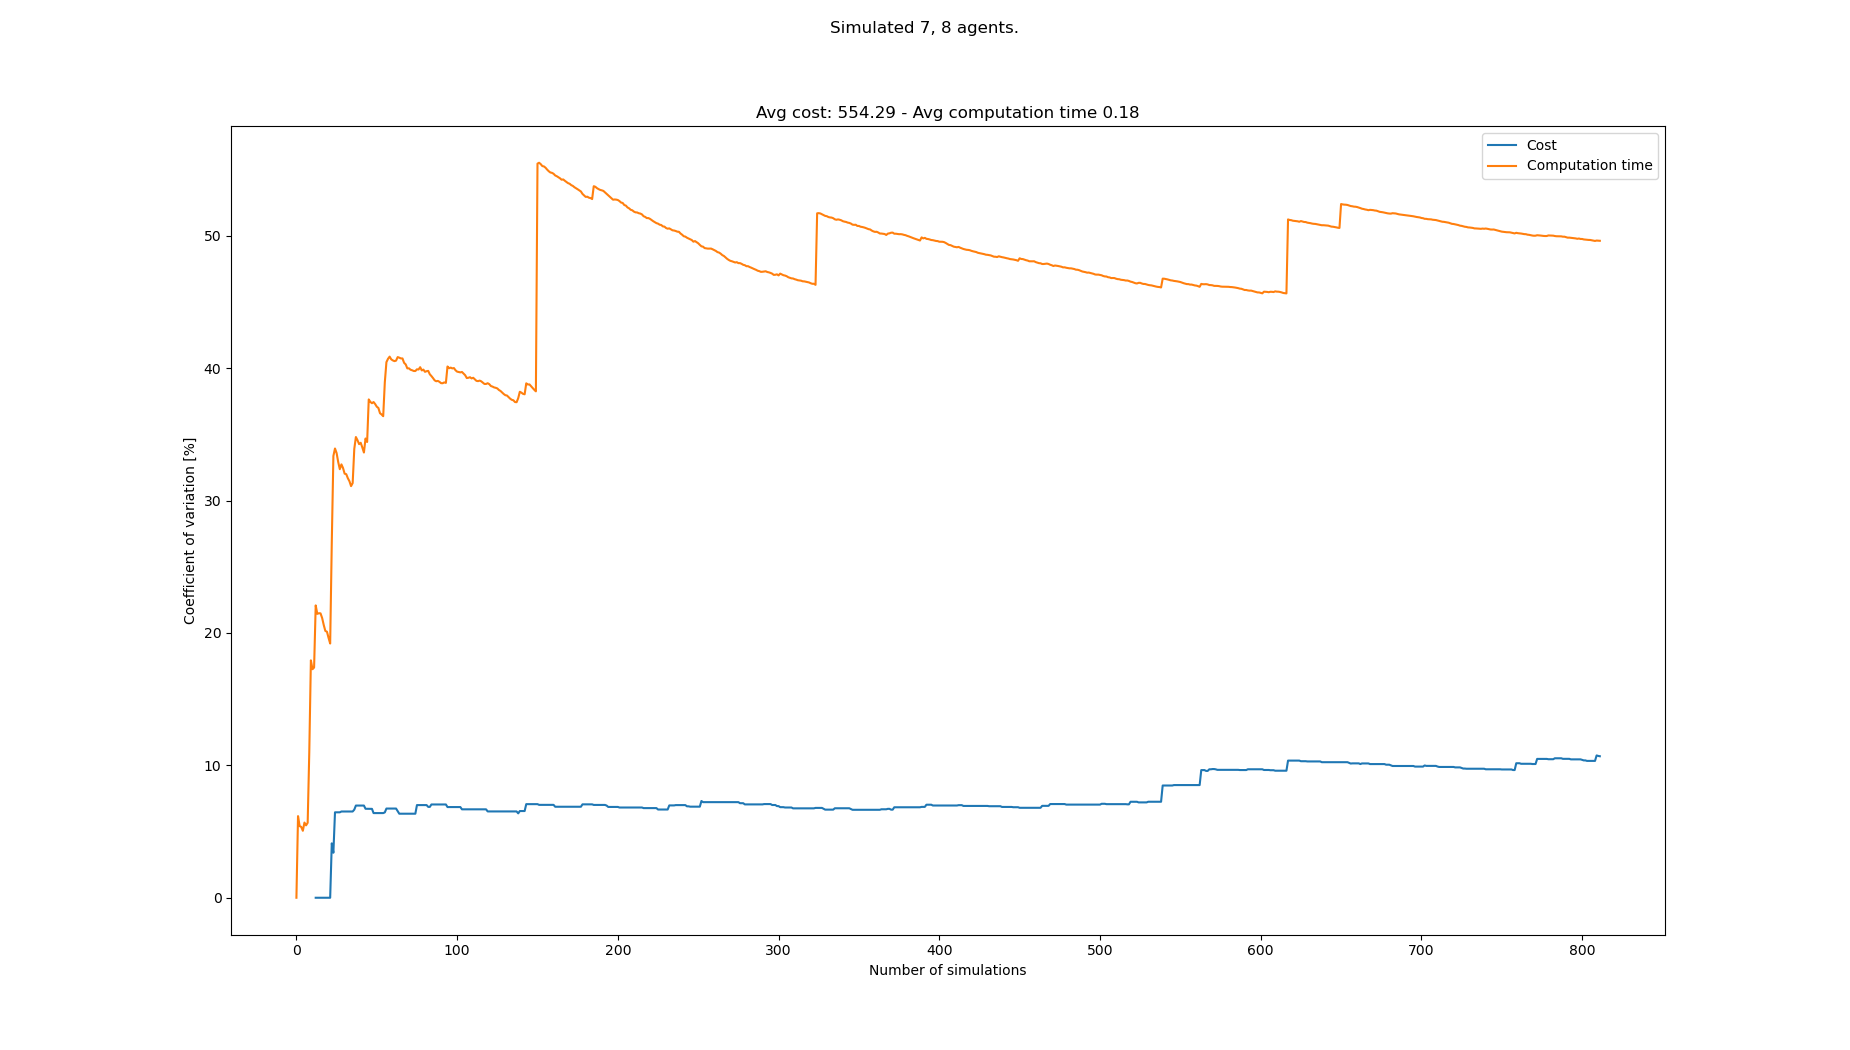

The table this chart was drawn from, first rows:
starts, goals, Cost, Cost_var, Cost_mean, Cost_std, Computation time, Computation time_var, Computation time_mean, Computation time_std
[(1, 0), (7, 0), (2, 0), (0, 0), (4, 0),…, [(4, 21), (5, 21), (6, 21), (2, 21), (7,…, , , , , 0.1419, 0.0, 0.1419, 0.0
[(8, 0), (3, 0), (0, 0), (5, 0), (7, 0),…, [(1, 21), (2, 21), (5, 21), (3, 21), (8,…, , , , , 0.1254, 6.166, 0.1337, 0.008242
[(3, 0), (0, 0), (7, 0), (6, 0), (4, 0),…, [(1, 21), (4, 21), (5, 21), (2, 21), (3,…, , , , , 0.1286, 5.413, 0.132, 0.007144
[(7, 0), (3, 0), (5, 0), (6, 0), (4, 0),…, [(2, 21), (6, 21), (8, 21), (5, 21), (1,…, , , , , 0.1404, 5.35, 0.1341, 0.007173
[(6, 0), (0, 0), (2, 0), (5, 0), (4, 0),…, [(3, 21), (1, 21), (5, 21), (7, 21), (2,…, , , , , 0.14, 5.059, 0.1353, 0.006843
[(2, 0), (4, 0), (8, 0), (6, 0), (5, 0),…, [(3, 21), (5, 21), (8, 21), (6, 21), (1,…, , , , , 0.1478, 5.679, 0.1374, 0.0078
[(4, 0), (3, 0), (2, 0), (8, 0), (1, 0),…, [(5, 21), (1, 21), (3, 21), (7, 21), (8,…, , , , , 0.1319, 5.47, 0.1366, 0.00747
[(0, 0), (8, 0), (7, 0), (2, 0), (4, 0),…, [(6, 21), (7, 21), (2, 21), (8, 21), (5,…, , , , , 0.1471, 5.663, 0.1379, 0.007808
[(2, 0), (8, 0), (3, 0), (0, 0), (4, 0),…, [(6, 21), (2, 21), (4, 21), (8, 21), (3,…, , , , , 0.182, 10.99, 0.1428, 0.0157
[(5, 0), (7, 0), (4, 0), (0, 0), (3, 0),…, [(7, 21), (1, 21), (4, 21), (6, 21), (3,…, , , , , 0.2177, 17.93, 0.1503, 0.02695
[(0, 0), (7, 0), (4, 0), (2, 0), (1, 0),…, [(8, 21), (6, 21), (2, 21), (3, 21), (7,…, , , , , 0.1418, 17.26, 0.1495, 0.02581
[(4, 0), (0, 0), (5, 0), (7, 0), (6, 0),…, [(0, 21), (2, 21), (7, 21), (8, 21), (1,…, , , , , 0.1842, 17.39, 0.1524, 0.0265
[(6, 0), (7, 0), (5, 0), (1, 0), (2, 0),…, [(0, 21), (5, 21), (4, 21), (7, 21), (3,…, 525, 0.0, 525.0, 0.0, 0.2436, 22.08, 0.1594, 0.0352
[(1, 0), (3, 0), (8, 0), (4, 0), (6, 0),…, [(0, 21), (5, 21), (4, 21), (1, 21), (7,…, , 0.0, 525.0, 0.0, 0.1856, 21.45, 0.1613, 0.03459
[(8, 0), (1, 0), (4, 0), (0, 0), (5, 0),…, [(1, 21), (6, 21), (3, 21), (7, 21), (8,…, , 0.0, 525.0, 0.0, 0.1314, 21.49, 0.1593, 0.03424
[(8, 0), (3, 0), (7, 0), (6, 0), (4, 0),…, [(1, 21), (5, 21), (6, 21), (3, 21), (2,…, , 0.0, 525.0, 0.0, 0.1312, 21.48, 0.1575, 0.03384
[(0, 0), (8, 0), (5, 0), (2, 0), (3, 0),…, [(2, 21), (1, 21), (0, 21), (6, 21), (7,…, , 0.0, 525.0, 0.0, 0.1403, 21.14, 0.1565, 0.03308
[(3, 0), (8, 0), (7, 0), (6, 0), (5, 0),…, [(0, 21), (7, 21), (3, 21), (6, 21), (8,…, , 0.0, 525.0, 0.0, 0.1503, 20.61, 0.1562, 0.03218
[(0, 0), (4, 0), (6, 0), (1, 0), (5, 0),…, [(2, 21), (8, 21), (7, 21), (5, 21), (4,…, , 0.0, 525.0, 0.0, 0.1475, 20.15, 0.1557, 0.03138
[(5, 0), (2, 0), (6, 0), (3, 0), (4, 0),…, [(2, 21), (6, 21), (8, 21), (4, 21), (5,…, , 0.0, 525.0, 0.0, 0.1312, 20.1, 0.1545, 0.03105
[(8, 0), (7, 0), (5, 0), (4, 0), (2, 0),…, [(8, 21), (6, 21), (3, 21), (4, 21), (2,…, , 0.0, 525.0, 0.0, 0.1523, 19.63, 0.1544, 0.0303
[(5, 0), (8, 0), (6, 0), (2, 0), (0, 0),…, [(2, 21), (3, 21), (8, 21), (6, 21), (7,…, , 0.0, 525.0, 0.0, 0.1505, 19.21, 0.1542, 0.02962
[(7, 0), (3, 0), (8, 0), (5, 0), (4, 0),…, [(1, 21), (7, 21), (6, 21), (2, 21), (8,…, 570, 4.11, 547.5, 22.5, 0.3115, 26.84, 0.161, 0.04322
[(0, 0), (8, 0), (3, 0), (6, 0), (2, 0),…, [(5, 21), (8, 21), (2, 21), (3, 21), (7,…, 555, 3.402, 550.0, 18.71, 0.3472, 33.37, 0.1688, 0.05633
[(7, 0), (5, 0), (6, 0), (3, 0), (2, 0),…, [(8, 21), (1, 21), (0, 21), (2, 21), (3,…, 480, 6.454, 532.5, 34.37, 0.2703, 33.94, 0.1729, 0.05866
[(6, 0), (3, 0), (1, 0), (8, 0), (5, 0),…, [(4, 21), (3, 21), (0, 21), (7, 21), (2,…, , 6.454, 532.5, 34.37, 0.147, 33.6, 0.1719, 0.05774
[(2, 0), (0, 0), (6, 0), (8, 0), (4, 0),…, [(3, 21), (6, 21), (2, 21), (5, 21), (8,…, , 6.454, 532.5, 34.37, 0.1818, 32.91, 0.1722, 0.05669
[(8, 0), (7, 0), (0, 0), (6, 0), (5, 0),…, [(8, 21), (1, 21), (4, 21), (0, 21), (2,…, , 6.454, 532.5, 34.37, 0.2165, 32.37, 0.1738, 0.05627
[(7, 0), (4, 0), (6, 0), (3, 0), (2, 0),…, [(5, 21), (3, 21), (1, 21), (4, 21), (7,…, 495, 6.515, 525.0, 34.21, 0.2695, 32.74, 0.1771, 0.05798
[(2, 0), (8, 0), (3, 0), (1, 0), (5, 0),…, [(2, 21), (0, 21), (4, 21), (7, 21), (5,…, , 6.515, 525.0, 34.21, 0.1505, 32.46, 0.1762, 0.05721
[(8, 0), (3, 0), (2, 0), (5, 0), (7, 0),…, [(2, 21), (7, 21), (8, 21), (1, 21), (5,…, , 6.515, 525.0, 34.21, 0.1636, 32.03, 0.1758, 0.05632
[(6, 0), (2, 0), (8, 0), (1, 0), (0, 0),…, [(1, 21), (7, 21), (8, 21), (5, 21), (0,…, , 6.515, 525.0, 34.21, 0.136, 32, 0.1746, 0.05587
[(2, 0), (0, 0), (4, 0), (6, 0), (5, 0),…, [(7, 21), (0, 21), (2, 21), (6, 21), (5,…, , 6.515, 525.0, 34.21, 0.1539, 31.69, 0.1739, 0.05513
[(0, 0), (8, 0), (1, 0), (5, 0), (6, 0),…, [(2, 21), (5, 21), (6, 21), (3, 21), (8,…, , 6.515, 525.0, 34.21, 0.1479, 31.46, 0.1732, 0.05449
[(6, 0), (8, 0), (4, 0), (5, 0), (0, 0),…, [(4, 21), (7, 21), (0, 21), (5, 21), (8,…, , 6.515, 525.0, 34.21, 0.161, 31.1, 0.1728, 0.05374
[(8, 0), (1, 0), (3, 0), (2, 0), (5, 0),…, [(8, 21), (4, 21), (6, 21), (1, 21), (2,…, , 6.515, 525.0, 34.21, 0.1204, 31.33, 0.1714, 0.05369
[(5, 0), (6, 0), (0, 0), (1, 0), (3, 0),…, [(5, 21), (7, 21), (6, 21), (4, 21), (0,…, 570, 6.656, 532.5, 35.44, 0.3407, 33.9, 0.176, 0.05966
[(8, 0), (5, 0), (1, 0), (6, 0), (7, 0),…, [(0, 21), (8, 21), (7, 21), (3, 21), (1,…, 585, 6.964, 540.0, 37.61, 0.3058, 34.8, 0.1794, 0.06243
[(0, 0), (8, 0), (3, 0), (7, 0), (4, 0),…, [(1, 21), (8, 21), (6, 21), (2, 21), (4,…, , 6.964, 540.0, 37.61, 0.1528, 34.57, 0.1787, 0.06177
[(7, 0), (2, 0), (5, 0), (3, 0), (8, 0),…, [(4, 21), (7, 21), (6, 21), (5, 21), (2,…, , 6.964, 540.0, 37.61, 0.1591, 34.27, 0.1782, 0.06107
[(3, 0), (1, 0), (5, 0), (0, 0), (7, 0),…, [(2, 21), (6, 21), (3, 21), (8, 21), (5,…, , 6.964, 540.0, 37.61, 0.1275, 34.37, 0.177, 0.06082
[(1, 0), (5, 0), (0, 0), (4, 0), (2, 0),…, [(2, 21), (1, 21), (8, 21), (4, 21), (5,…, , 6.964, 540.0, 37.61, 0.1667, 34.02, 0.1767, 0.06011
[(2, 0), (4, 0), (5, 0), (0, 0), (7, 0),…, [(0, 21), (8, 21), (7, 21), (3, 21), (1,…, , 6.964, 540.0, 37.61, 0.1737, 33.63, 0.1767, 0.05941
[(7, 0), (0, 0), (1, 0), (6, 0), (3, 0),…, [(6, 21), (5, 21), (8, 21), (7, 21), (2,…, 570, 6.722, 543.8, 36.55, 0.3181, 34.69, 0.1799, 0.0624
[(2, 0), (5, 0), (4, 0), (8, 0), (6, 0),…, [(8, 21), (1, 21), (3, 21), (4, 21), (6,…, , 6.722, 543.8, 36.55, 0.1599, 34.43, 0.1794, 0.06177
[(0, 0), (8, 0), (1, 0), (7, 0), (5, 0),…, [(7, 21), (3, 21), (4, 21), (1, 21), (0,…, 585, 6.715, 548.3, 36.82, 0.4049, 37.64, 0.1843, 0.06939
[(6, 0), (4, 0), (7, 0), (1, 0), (3, 0),…, [(4, 21), (2, 21), (6, 21), (1, 21), (3,…, , 6.715, 548.3, 36.82, 0.153, 37.46, 0.1837, 0.06879
[(4, 0), (2, 0), (3, 0), (8, 0), (6, 0),…, [(8, 21), (6, 21), (7, 21), (0, 21), (3,…, , 6.715, 548.3, 36.82, 0.1444, 37.36, 0.1828, 0.0683
[(0, 0), (4, 0), (3, 0), (7, 0), (1, 0),…, [(6, 21), (4, 21), (7, 21), (3, 21), (0,…, 540, 6.396, 547.5, 35.02, 0.2902, 37.45, 0.185, 0.06929
[(1, 0), (0, 0), (4, 0), (2, 0), (5, 0),…, [(3, 21), (4, 21), (2, 21), (8, 21), (7,…, , 6.396, 547.5, 35.02, 0.1514, 37.29, 0.1844, 0.06875
[(3, 0), (7, 0), (8, 0), (1, 0), (0, 0),…, [(6, 21), (7, 21), (0, 21), (3, 21), (4,…, , 6.396, 547.5, 35.02, 0.1565, 37.1, 0.1838, 0.06819
[(0, 0), (7, 0), (1, 0), (2, 0), (6, 0),…, [(5, 21), (3, 21), (8, 21), (6, 21), (0,…, , 6.396, 547.5, 35.02, 0.1452, 37, 0.1831, 0.06774
[(8, 0), (6, 0), (4, 0), (1, 0), (7, 0),…, [(1, 21), (6, 21), (7, 21), (4, 21), (0,…, , 6.396, 547.5, 35.02, 0.2133, 36.6, 0.1836, 0.06722
[(7, 0), (1, 0), (6, 0), (0, 0), (3, 0),…, [(5, 21), (6, 21), (4, 21), (0, 21), (7,…, , 6.396, 547.5, 35.02, 0.1462, 36.51, 0.1829, 0.06678
[(0, 0), (7, 0), (5, 0), (8, 0), (3, 0),…, [(1, 21), (2, 21), (6, 21), (3, 21), (5,…, , 6.396, 547.5, 35.02, 0.1492, 36.38, 0.1823, 0.06633
[(2, 0), (6, 0), (1, 0), (3, 0), (4, 0),…, [(1, 21), (7, 21), (6, 21), (2, 21), (8,…, 510, 6.448, 544.1, 35.09, 0.4154, 38.94, 0.1865, 0.07262
[(2, 0), (8, 0), (6, 0), (1, 0), (4, 0),…, [(6, 21), (0, 21), (3, 21), (8, 21), (5,…, 600, 6.738, 548.8, 36.98, 0.3932, 40.46, 0.1901, 0.07692
[(6, 0), (3, 0), (4, 0), (7, 0), (8, 0),…, [(7, 21), (8, 21), (6, 21), (0, 21), (2,…, , 6.738, 548.8, 36.98, 0.1151, 40.72, 0.1888, 0.07688
[(5, 0), (7, 0), (4, 0), (0, 0), (3, 0),…, [(8, 21), (1, 21), (7, 21), (5, 21), (2,…, , 6.738, 548.8, 36.98, 0.1215, 40.88, 0.1877, 0.07672
[(0, 0), (7, 0), (8, 0), (4, 0), (5, 0),…, [(8, 21), (0, 21), (4, 21), (1, 21), (2,…, , 6.738, 548.8, 36.98, 0.1611, 40.67, 0.1872, 0.07615
... 733 more rows
